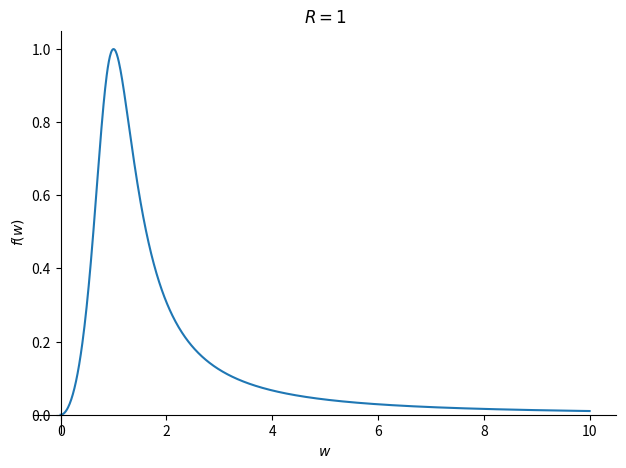
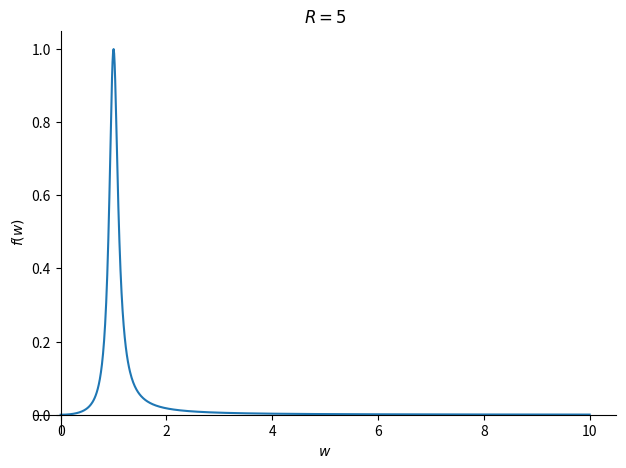
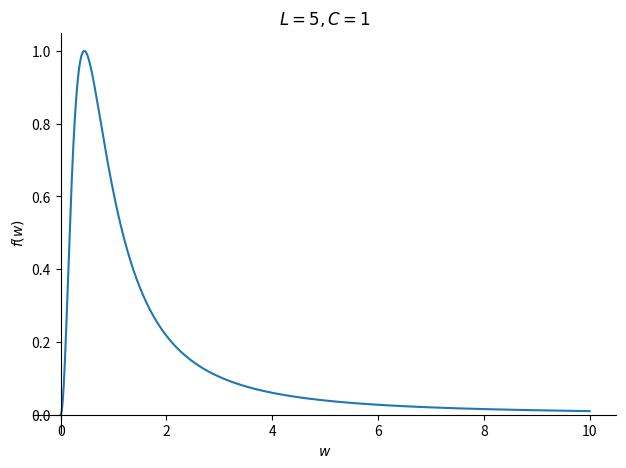
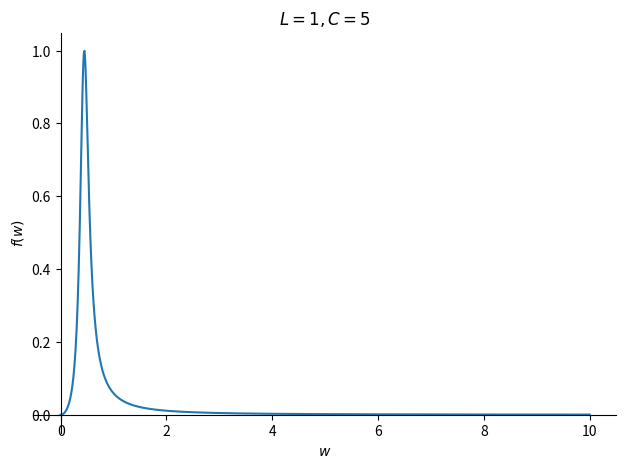

The script that saved these images, in order:
#!/usr/bin/env python

# TODO make a vim function to insert all this scientific python boilerplate
import numpy as np

from sympy import symbols
from sympy.plotting import plot
# the imaginary unit
from sympy import I
# seems to also work correctly on complex numbers (Euclidean norm of 2-vector)
from sympy.functions import Abs

import matplotlib.pyplot as plt

R, L, C, w = symbols('R L C w')

# TODO i might have thought this was going to be non-negative, but it seems
# that is not the case, unless I made a mistake?
hw_abs_squared = (w**2) / Abs(I*w + R/L - w**2*R*C)**2
hw_abs_squared_R = hw_abs_squared.subs(L, 1)
hw_abs_squared_R = hw_abs_squared_R.subs(C, 1)

# TODO log / log Bode plots?
plot(hw_abs_squared_R.subs(R, 1), (w, 0, 10), title='$R=1$')
plot(hw_abs_squared_R.subs(R, 5), (w, 0, 10), title='$R=5$')

plot(hw_abs_squared.subs(R, 1).subs(L, 5).subs(C, 1), (w, 0, 10), title='$L=5, C=1$')
plot(hw_abs_squared.subs(R, 1).subs(L, 1).subs(C, 5), (w, 0, 10), title='$L=1, C=5$')
